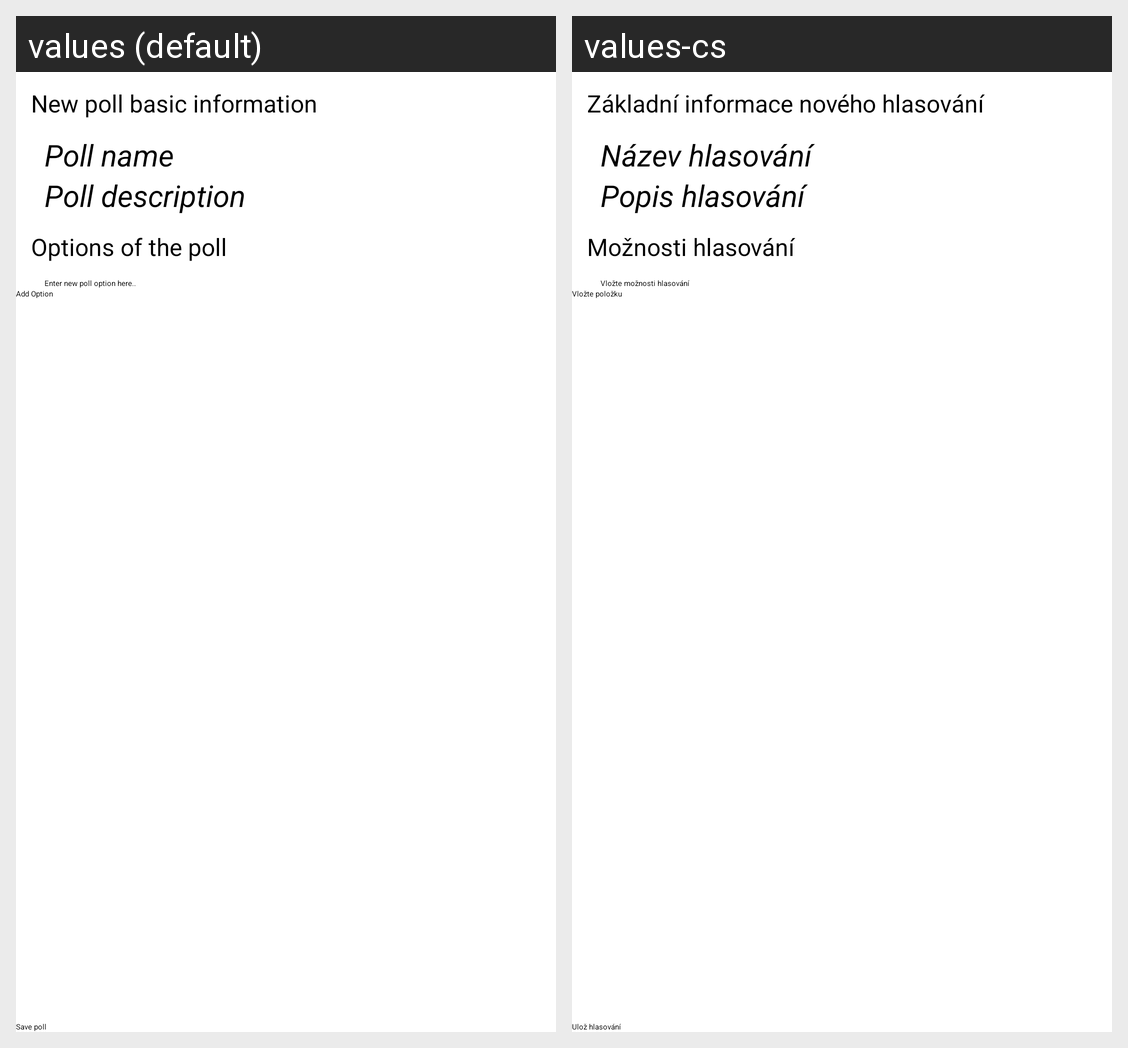

Locale-by-locale string values for the Android screen shown in this grid:
Android screen res/layout/create_poll.xml rendered under 2 locales, left to right: values (default), values-cs. Device: Nexus 5 (rendered at 1080×1920; each locale shown at half size, 540×960, under a caption strip naming it); theme Theme.Sherlock.Light.DarkActionBar.
Strings drawn on this screen, with the default value and each locale's value (text and hints the layout hard-codes, and strings that could not be matched under every locale, appear in the picture but are not listed):

basicInformation
  values: New poll basic information
  values-cs: Základní informace nového hlasování

poll_name_hint
  values: Poll name
  values-cs: Název hlasování

poll_desc_hint
  values: Poll description
  values-cs: Popis hlasování

options
  values: Options of the poll
  values-cs: Možnosti hlasování

hintTxtItem
  values: Enter new poll option here..
  values-cs: Vložte možnosti hlasování

lblBtnAdd
  values: Add Option
  values-cs: Vložte položku
